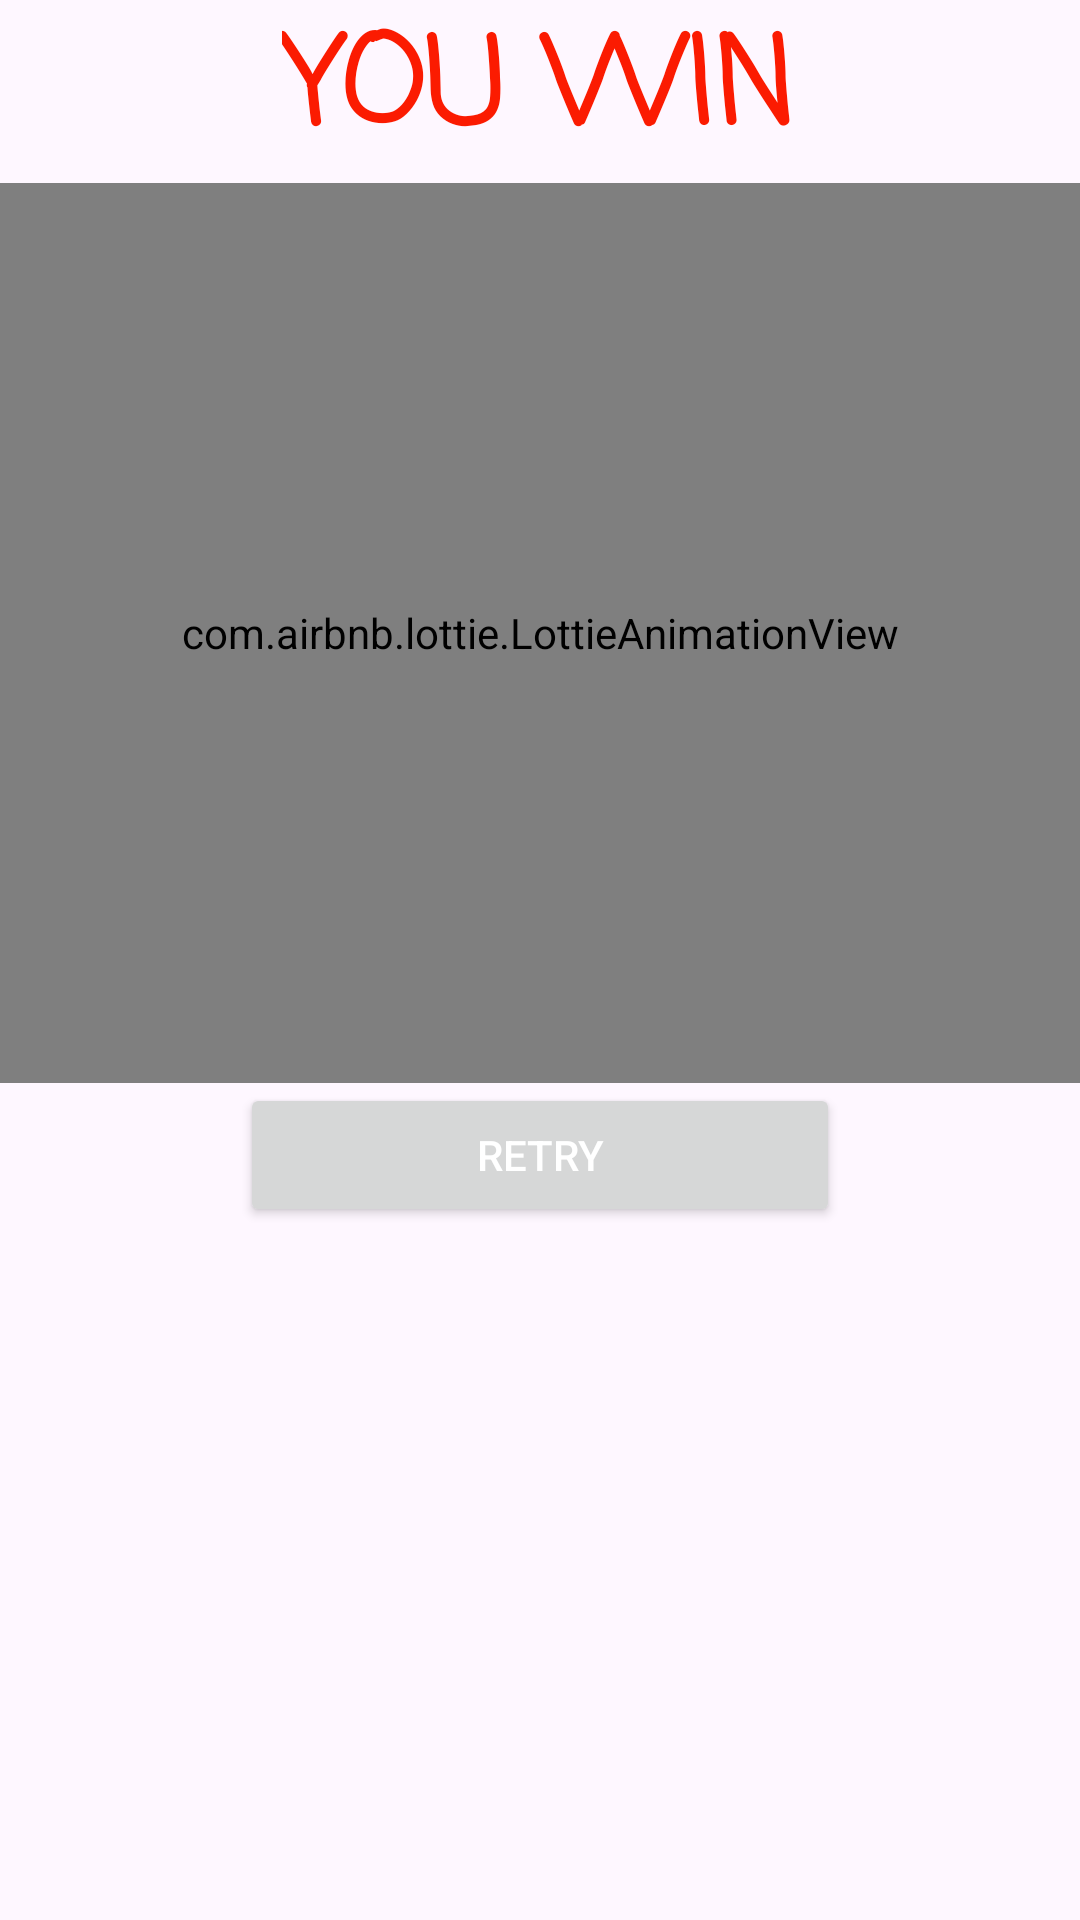

Produce the Android XML layout that renders to this screen, including the resource entries it uses.
<!-- AndroidManifest.xml: application theme Theme.Puzzle_umg -->
<!-- res/layout/dialog_exit.xml -->
<?xml version="1.0" encoding="utf-8"?>
<LinearLayout
    xmlns:android="http://schemas.android.com/apk/res/android"
    xmlns:tools="http://schemas.android.com/tools"
    android:layout_width="match_parent"
    android:layout_height="match_parent"
    android:background="@android:color/transparent"
    xmlns:app="http://schemas.android.com/apk/res-auto"
    tools:ignore="Orientation"
    android:orientation="vertical">
    <TextView
        android:layout_width="wrap_content"
        android:layout_height="wrap_content"
        android:text="YOU WIN"
        android:textStyle="bold"
        android:fontFamily="casual"
        android:textSize="40dp"
        android:layout_gravity="center_horizontal"
        app:layout_constraintLeft_toLeftOf="parent"
        app:layout_constraintRight_toRightOf="parent"
        android:textColor="#FB1B01"
        tools:ignore="MissingConstraints" />
    <com.airbnb.lottie.LottieAnimationView
        android:id="@+id/lottieAnimationView"
        android:layout_width="match_parent"
        android:layout_height="300dp"
        app:lottie_autoPlay="true"
        app:lottie_loop="true"
        app:lottie_rawRes="@raw/animation_lkojxyxt" />
    <androidx.constraintlayout.widget.Guideline
        android:id="@+id/guid2"
        android:layout_width="match_parent"
        android:layout_height="0dp"
        android:orientation="horizontal"
        app:layout_constraintGuide_percent="0.7"
        />


    <androidx.appcompat.widget.AppCompatButton
        android:id="@+id/Exit"
        android:layout_width="200dp"
        android:layout_height="wrap_content"
        app:layout_constraintTop_toBottomOf="@id/guid2"
        app:layout_constraintLeft_toLeftOf="parent"
        app:layout_constraintRight_toRightOf="parent"
        android:text="Retry"
        android:layout_gravity="center_horizontal"
        android:textColor="@color/white"/>

</LinearLayout>
<!-- resources referenced by this layout -->
<resources>
  <style name="Theme.Puzzle_umg" parent="Base.Theme.Puzzle_umg" />
  <style name="Base.Theme.Puzzle_umg" parent="Theme.Material3.DayNight.NoActionBar">
          
           <item name="colorPrimary">#000</item>
      </style>
  <!-- not gathered from this repository: default colours our renderer supplied (Android Studio template values) -->
  <color name="white">#FFFFFFFF</color>
</resources>
